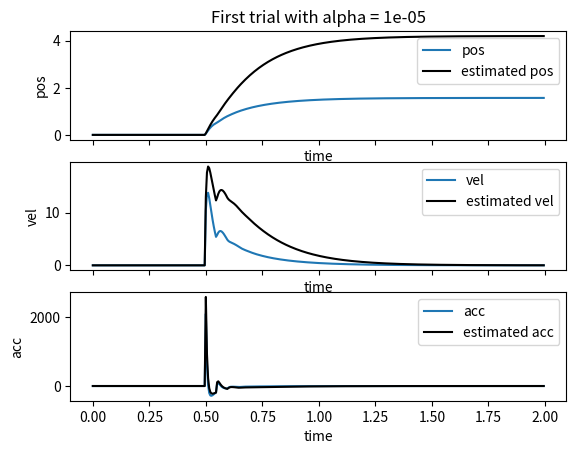
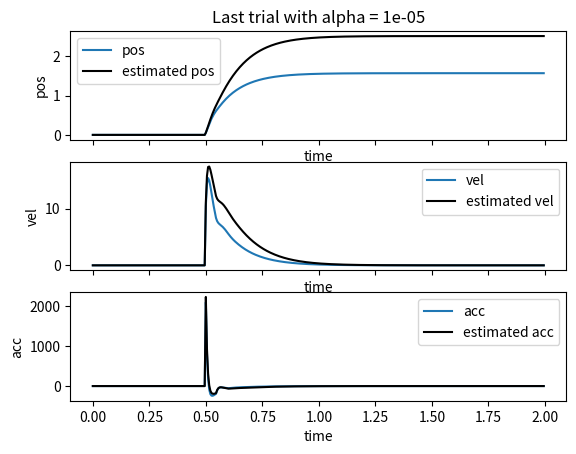
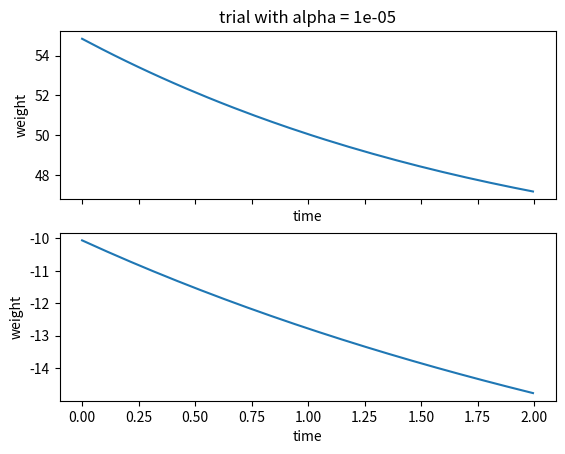

Generate these figures, in order, with matplotlib:
import numpy as np
import matplotlib.pyplot as plt
import scipy.interpolate as interp

# time parameters
dt = 0.005
max_time = 2
mvt_start_time = 0.5

# arm model
m = 1
arm_length = 0.3
I = m *(arm_length/2)**2
dampCoeff =0.5

# controller parameters
Kp = 30
Kv = 2
desired_end_pos = np.pi/2

# learning model parameters
w1 = 0
w2 = 0 
# learning rate
alpha = 1e-5

# weight histories
w1_hist=np.array([])
w2_hist=np.array([])

delay_true = 10 # time steps

# TODO: change delay_estimate
delay_estimate = 10


n_trials = 40

# learning loop
for i in range(n_trials):

    vel = 0
    pos = 0
    vel_estimated = 0
    pos_estimated = 0
    
    acc_delayed = np.zeros(delay_true+1)
    vel_delayed = np.zeros(delay_true+1)
    pos_delayed = np.zeros(delay_true+1)
    
    feedback_torque_delayed = np.zeros(delay_estimate+1)
    acc_estimated_delayed = np.zeros(delay_estimate+1)
    vel_estimated_delayed = np.zeros(delay_estimate+1)
    pos_estimated_delayed = np.zeros(delay_estimate+1)
    
    index_time =0

    # movement loop
    tvec = np.arange(0, max_time, dt)

    acc_estim_plot = np.zeros(tvec.size)
    acc_plot = np.zeros(tvec.size)
    vel_estim_plot = np.zeros(tvec.size)
    vel_plot = np.zeros(tvec.size)
    pos_estim_plot = np.zeros(tvec.size)
    pos_plot = np.zeros(tvec.size)
    torque_plot = np.zeros(tvec.size)


    for t in tvec:
        
        for k in range(delay_true-1, -1, -1):
            acc_delayed[k+1] = acc_delayed[k]
            vel_delayed[k+1] = vel_delayed[k]
            pos_delayed[k+1] = pos_delayed[k]
        
        for k in range(delay_estimate-1, -1, -1):
           acc_estimated_delayed[k+1] = acc_estimated_delayed[k] 
           vel_estimated_delayed[k+1] = vel_estimated_delayed[k]
           pos_estimated_delayed[k+1] = pos_estimated_delayed[k]
           feedback_torque_delayed[k+1] = feedback_torque_delayed[k]
        
        if t < mvt_start_time:
            desired_pos = 0
        else:
            desired_pos = desired_end_pos

        # feedback torque
        pos_err = (desired_pos - pos_estimated) - pos_delayed[-1] + pos_estimated_delayed[-1]
        vel_err = (- vel_estimated) - vel_delayed[-1] + vel_estimated_delayed[-1]
        
        feedback_torque =  Kp * pos_err  + Kv * vel_err
        
        feedback_torque_delayed[0] = feedback_torque
        
        # arm forward dynamics 
        acc = (feedback_torque - dampCoeff*vel) / I 
        vel = vel + dt * acc
        pos = pos + dt * vel
        
        acc_delayed[0] = acc
        vel_delayed[0] = vel
        pos_delayed[0] = pos

        #forward model of arm_dynamics
        acc_estimated = w1*feedback_torque + w2*vel_estimated
        vel_estimated = vel_estimated + dt * acc_estimated
        pos_estimated = pos_estimated + dt * vel_estimated
        
        acc_estimated_delayed[0] = acc_estimated
        vel_estimated_delayed[0] = vel_estimated
        pos_estimated_delayed[0] = pos_estimated

        # learning the weights with gradient descent
        error = (acc_delayed[-1] - acc_estimated_delayed[-1])
        w1 = w1 + alpha*error*feedback_torque_delayed[-1]
        w2 = w2 + alpha*error*vel_estimated_delayed[-1]
    
        # plotting    
        acc_estim_plot[index_time] = acc_estimated
        acc_plot[index_time] = acc
        vel_estim_plot[index_time] = vel_estimated
        vel_plot[index_time] = vel
        pos_estim_plot[index_time] = pos_estimated
        pos_plot[index_time] = pos    
        torque_plot[index_time] = feedback_torque        
        index_time = index_time + 1
    

    if i==1:
        f, (ax1, ax2, ax3) = plt.subplots(3, 1, sharex=True, num=1)

        ax1.plot(tvec, pos_plot, label='pos')
        ax1.set_xlabel('time')
        ax1.set_ylabel('pos')
        
        ax1.plot(tvec, pos_estim_plot, 'k', label='estimated pos')
        ax1.legend()
        ax1.title.set_text('First trial with alpha = ' + str(alpha))

        ax2.plot(tvec, vel_plot, label='vel')
        ax2.set_xlabel('time')
        ax2.set_ylabel('vel')

        ax2.plot(tvec, vel_estim_plot, 'k', label='estimated vel')
        ax2.legend()


        ax3.plot(tvec, acc_plot, label='acc')
        ax3.set_xlabel('time')
        ax3.set_ylabel('acc')
        
        ax3.plot(tvec, acc_estim_plot, 'k', label='estimated acc')
        ax3.legend()

    w1_hist = np.append(w1_hist, w1)
    w2_hist = np.append(w2_hist, w2)

f, (ax1, ax2, ax3) = plt.subplots(3, 1, sharex=True, num=2)

ax1.plot(tvec, pos_plot, label='pos')
ax1.set_xlabel('time')
ax1.set_ylabel('pos')

ax1.plot(tvec, pos_estim_plot, 'k', label='estimated pos')
ax1.legend()
ax1.title.set_text('Last trial with alpha = ' + str(alpha))


ax2.plot(tvec, vel_plot, label='vel')
ax2.set_xlabel('time')
ax2.set_ylabel('vel')

ax2.plot(tvec, vel_estim_plot, 'k', label='estimated vel')
ax2.legend()


ax3.plot(tvec, acc_plot, label='acc')
ax3.set_xlabel('time')
ax3.set_ylabel('acc')

ax3.plot(tvec, acc_estim_plot, 'k', label='estimated acc')
ax3.legend()

## TODO: Plot change in weights
w1_inter = interp.interp1d(np.arange(w1_hist.size), w1_hist)
w1_ = w1_inter(np.linspace(0,w1_hist.size-1,tvec.size))
w2_inter = interp.interp1d(np.arange(w2_hist.size), w2_hist)
w2_ = w2_inter(np.linspace(0,w2_hist.size-1,tvec.size))

f, (ax4, ax5) = plt.subplots(2, 1, sharex=True, num=3)
ax4.plot(tvec, w1_, label='weights')
ax5.plot(tvec, w2_, label='weights')
ax4.set_xlabel('time')
ax4.set_ylabel('weight')
ax4.legend
ax5.set_xlabel('time')
ax5.set_ylabel('weight')
ax5.legend

ax4.title.set_text('trial with alpha = ' + str(alpha))
#print(w1_hist)
#print(tvec)
plt.show()